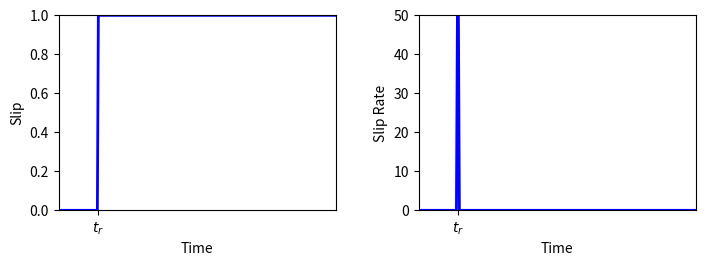
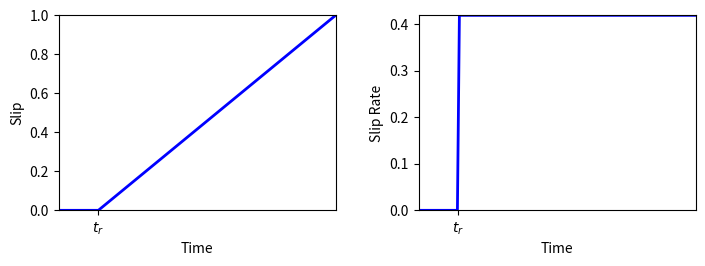
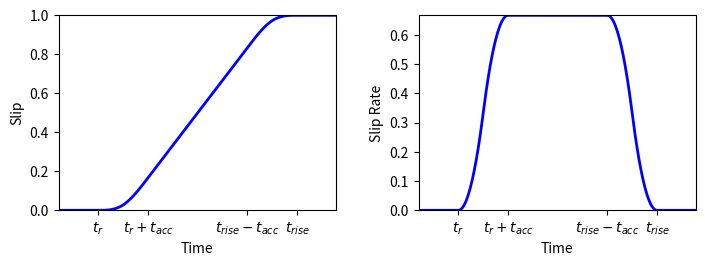
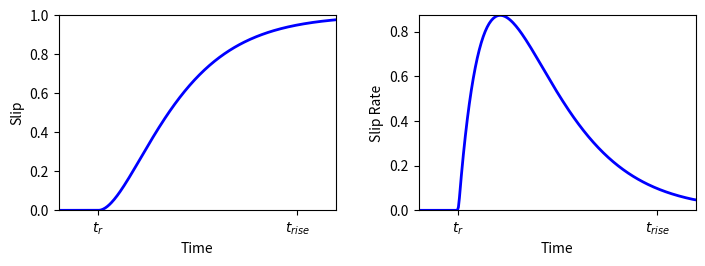
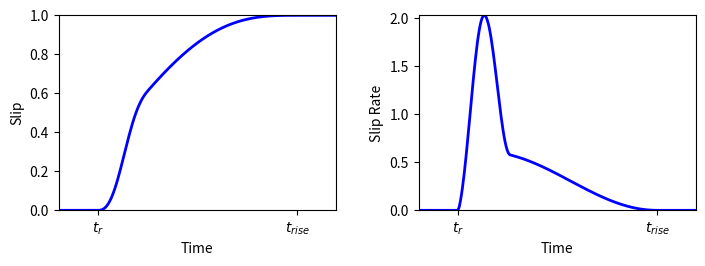

Write Python code to recreate these figures, in order.
#!/usr/bin/env python3

import numpy
import matplotlib.pyplot as pyplot

FINAL_SLIP = 1.0
RISE_TIME = 2.0
IMPULSE_DURATION = RISE_TIME / 4.0

class Step():
    NAME = "step"
    
    def ticks(self):
        return ((0, "$t_r$"),)
    
    def slipfn(self, t):
        return FINAL_SLIP * (t > 0)

class ConstRate():
    NAME = "constrate"
    
    def ticks(self):
        return ((0, "$t_r$"),)
    
    def slipfn(self, t):
        slip_rate = FINAL_SLIP / numpy.max(t)
        return slip_rate * t * (t > 0)

class Ramp():
    NAME = "ramp"
    
    def _acc(self):
        cacc = 1.0/6.0 * RISE_TIME**3 \
          -1.0/3.0 * (RISE_TIME-0.5*IMPULSE_DURATION)**3 \
          +0.5*RISE_TIME * (RISE_TIME-0.5*IMPULSE_DURATION)**2 \
          -0.5*RISE_TIME**2 * (RISE_TIME-0.5*IMPULSE_DURATION) \
          +0.5*(RISE_TIME-IMPULSE_DURATION) * (RISE_TIME-0.5*IMPULSE_DURATION)**2 \
          -0.5*(RISE_TIME-IMPULSE_DURATION)**2 * (RISE_TIME-0.5*IMPULSE_DURATION) \
          +0.25*IMPULSE_DURATION**2 * (RISE_TIME-0.5*IMPULSE_DURATION) \
          +1.0/6.0*(RISE_TIME-IMPULSE_DURATION)**3 \
          -0.125*IMPULSE_DURATION**3
        return 0.5 * FINAL_SLIP * IMPULSE_DURATION / cacc;

    def ticks(self):
        return (
            (0, "$t_r$"),
            (IMPULSE_DURATION, r"$t_r+t_\mathit{acc}$"),
            (RISE_TIME-IMPULSE_DURATION, r"$t_\mathit{rise}-t_\mathit{acc}$"),
            (RISE_TIME, r"$t_\mathit{rise}$"),
            )
    
    def slipfn(self, t):
        mask2 = numpy.logical_and(t > 0.0, t <= 0.5*IMPULSE_DURATION)
        fn2 = 1.0/6.0*t**3

        mask3 = numpy.logical_and(t > 0.5*IMPULSE_DURATION, t <= IMPULSE_DURATION)
        fn3 = 0.5*IMPULSE_DURATION*t**2 \
            -1/6.0*t**3 \
            -0.25*IMPULSE_DURATION**2*t \
            +1.0/24.0*IMPULSE_DURATION**3

        mask4 = numpy.logical_and(t > IMPULSE_DURATION, t <= RISE_TIME-IMPULSE_DURATION)
        fn4 = 0.25*IMPULSE_DURATION**2*t \
            -0.125*IMPULSE_DURATION**3

        mask5 = numpy.logical_and(t > RISE_TIME-IMPULSE_DURATION, t <= RISE_TIME-0.5*IMPULSE_DURATION)
        fn5 = -1.0/6.0*t**3 \
            +0.5*(RISE_TIME-IMPULSE_DURATION)*t**2 \
            -0.5*(RISE_TIME-IMPULSE_DURATION)**2*t \
            +0.25*IMPULSE_DURATION**2*t \
            +1.0/6.0*(RISE_TIME-IMPULSE_DURATION)**3 \
            -0.125*IMPULSE_DURATION**3

        mask6 = numpy.logical_and(t > RISE_TIME-0.5*IMPULSE_DURATION, t <= RISE_TIME)
        ti = RISE_TIME - 0.5*IMPULSE_DURATION
        fn6 = 1.0/6.0*t**3 \
            -0.5*RISE_TIME*t**2 \
            +0.5*RISE_TIME**2*t \
            -1.0/3.0*ti**3 \
            +0.5*RISE_TIME*ti**2 \
            -0.5*RISE_TIME**2*ti \
            +0.5*(RISE_TIME-IMPULSE_DURATION)*ti**2 \
            -0.5*(RISE_TIME-IMPULSE_DURATION)**2*ti \
            +0.25*IMPULSE_DURATION**2*ti \
            +1.0/6.0*(RISE_TIME-IMPULSE_DURATION)**3 \
            -0.125*IMPULSE_DURATION**3

        mask7 = t > RISE_TIME
        fn7 = 1.0/6.0*RISE_TIME**3 \
            -1.0/3.0*ti**3 \
            +0.5*RISE_TIME*ti**2 \
            -0.5*RISE_TIME**2*ti \
            +0.5*(RISE_TIME-IMPULSE_DURATION)*ti**2 \
            -0.5*(RISE_TIME-IMPULSE_DURATION)**2*ti \
            +0.25*IMPULSE_DURATION**2*ti \
            +1.0/6.0*(RISE_TIME-IMPULSE_DURATION)**3 \
            -0.125*IMPULSE_DURATION**3

        slip = mask2*fn2
        slip += mask3*fn3
        slip += mask4*fn4
        slip += mask5*fn5
        slip += mask6*fn6
        slip += mask7*fn7
        slip *= 2.0 * self._acc() / IMPULSE_DURATION
        return slip
    
class Brune():
    NAME = "brune"
    
    def ticks(self):
        return ((0, "$t_r$"), (RISE_TIME, r"$t_\mathit{rise}$"))
    
    def slipfn(self, t):
        tau = 0.21081916 * RISE_TIME
        slip = FINAL_SLIP * (1.0 - numpy.exp(-t/tau)*(1.0+t/tau)) * (t > 0)
        return slip

class LiuCos():
    NAME = "liucos"
    
    def ticks(self):
        return ((0, "$t_r$"), (RISE_TIME, r"$t_\mathit{rise}$"))
    
    def slipfn(self, t):
        tau = RISE_TIME
        tau1 = 0.13 * tau
        tau2 = tau - tau1
        Cn = numpy.pi /  (1.4 * numpy.pi * tau1 + 1.2 * tau1 + 0.3 * numpy.pi * tau2)

        mask1 = numpy.logical_and(t > 0.0, t <= tau1)
        fn1 = 0.7*t \
          - 0.7*tau1/numpy.pi*numpy.sin(numpy.pi*t/tau1) \
          - 0.6*tau1/(0.5*numpy.pi)*(numpy.cos(0.5*numpy.pi*t/tau1) - 1.0)

        mask2 = numpy.logical_and(t > tau1, t <= 2.0*tau1)
        fn2 = 1.0*t \
          - 0.7*tau1/numpy.pi*numpy.sin(numpy.pi*t/tau1) \
          + 0.3*tau2/numpy.pi*numpy.sin(numpy.pi*(t-tau1)/tau2) \
          + 1.2*tau1/numpy.pi - 0.3*tau1

        mask3 = numpy.logical_and(t > 2.0*tau1, t <= tau)
        fn3 = 0.3*t \
          + 0.3*tau2/numpy.pi*numpy.sin(numpy.pi*(t-tau1)/tau2) \
          + 1.1*tau1 + 1.2*tau1/numpy.pi;

        mask4 = t > tau
        fn4 = 1.0

        slip = Cn*mask1*fn1 + Cn*mask2*fn2 + Cn*mask3*fn3 + mask4*fn4
        return slip

class App():

    def main(self):
        FIG_WIDTH = 7.0
        FIG_HEIGHT = 2.5
        SUBPLOTS = {
            "left": 0.08,
            "bottom": 0.18,
            "right": 0.99,
            "top": 0.96,
            "wspace": 0.3,
            "hspace": 0,
            }
        NROWS = 1
        NCOLS = 2
    
        t = numpy.arange(-0.2*RISE_TIME, 1.2*RISE_TIME, 0.01)
        for fn_class in [Step, ConstRate, Ramp, Brune, LiuCos]:
            fn = fn_class()

            figure = pyplot.figure(figsize=(FIG_WIDTH, FIG_HEIGHT), dpi=300)
            figure.subplots_adjust(**SUBPLOTS)
            ticks = fn.ticks()

            ax = figure.add_subplot(NROWS, NCOLS, 1)
            slip = fn.slipfn(t)
            ax.plot(t, slip, 'b-', lw=2)
            ax.set_xlabel("Time")
            ax.set_ylabel("Slip")
            ax.set_xticks([t[0] for t in ticks])
            ax.set_xticklabels([t[1] for t in ticks])
            ax.set_xlim(numpy.min(t), numpy.max(t))
            ax.set_ylim(0, 1.0)
            
            ax = figure.add_subplot(NROWS, NCOLS, 2)
            slip_rate = numpy.gradient(slip, t)
            ax.plot(t, slip_rate, 'b-', lw=2)
            ax.set_xlabel("Time")
            ax.set_ylabel("Slip Rate")
            ax.set_xticks([t[0] for t in ticks])
            ax.set_xticklabels([t[1] for t in ticks])
            ax.set_xlim(numpy.min(t), numpy.max(t))
            ax.set_ylim(0, numpy.max(slip_rate))

            figure.savefig(f"slipfn-{fn.NAME}.pdf", pad_inches=0.02)
            pyplot.close(figure)
    

if __name__ == "__main__":
    App().main()


# End of file
